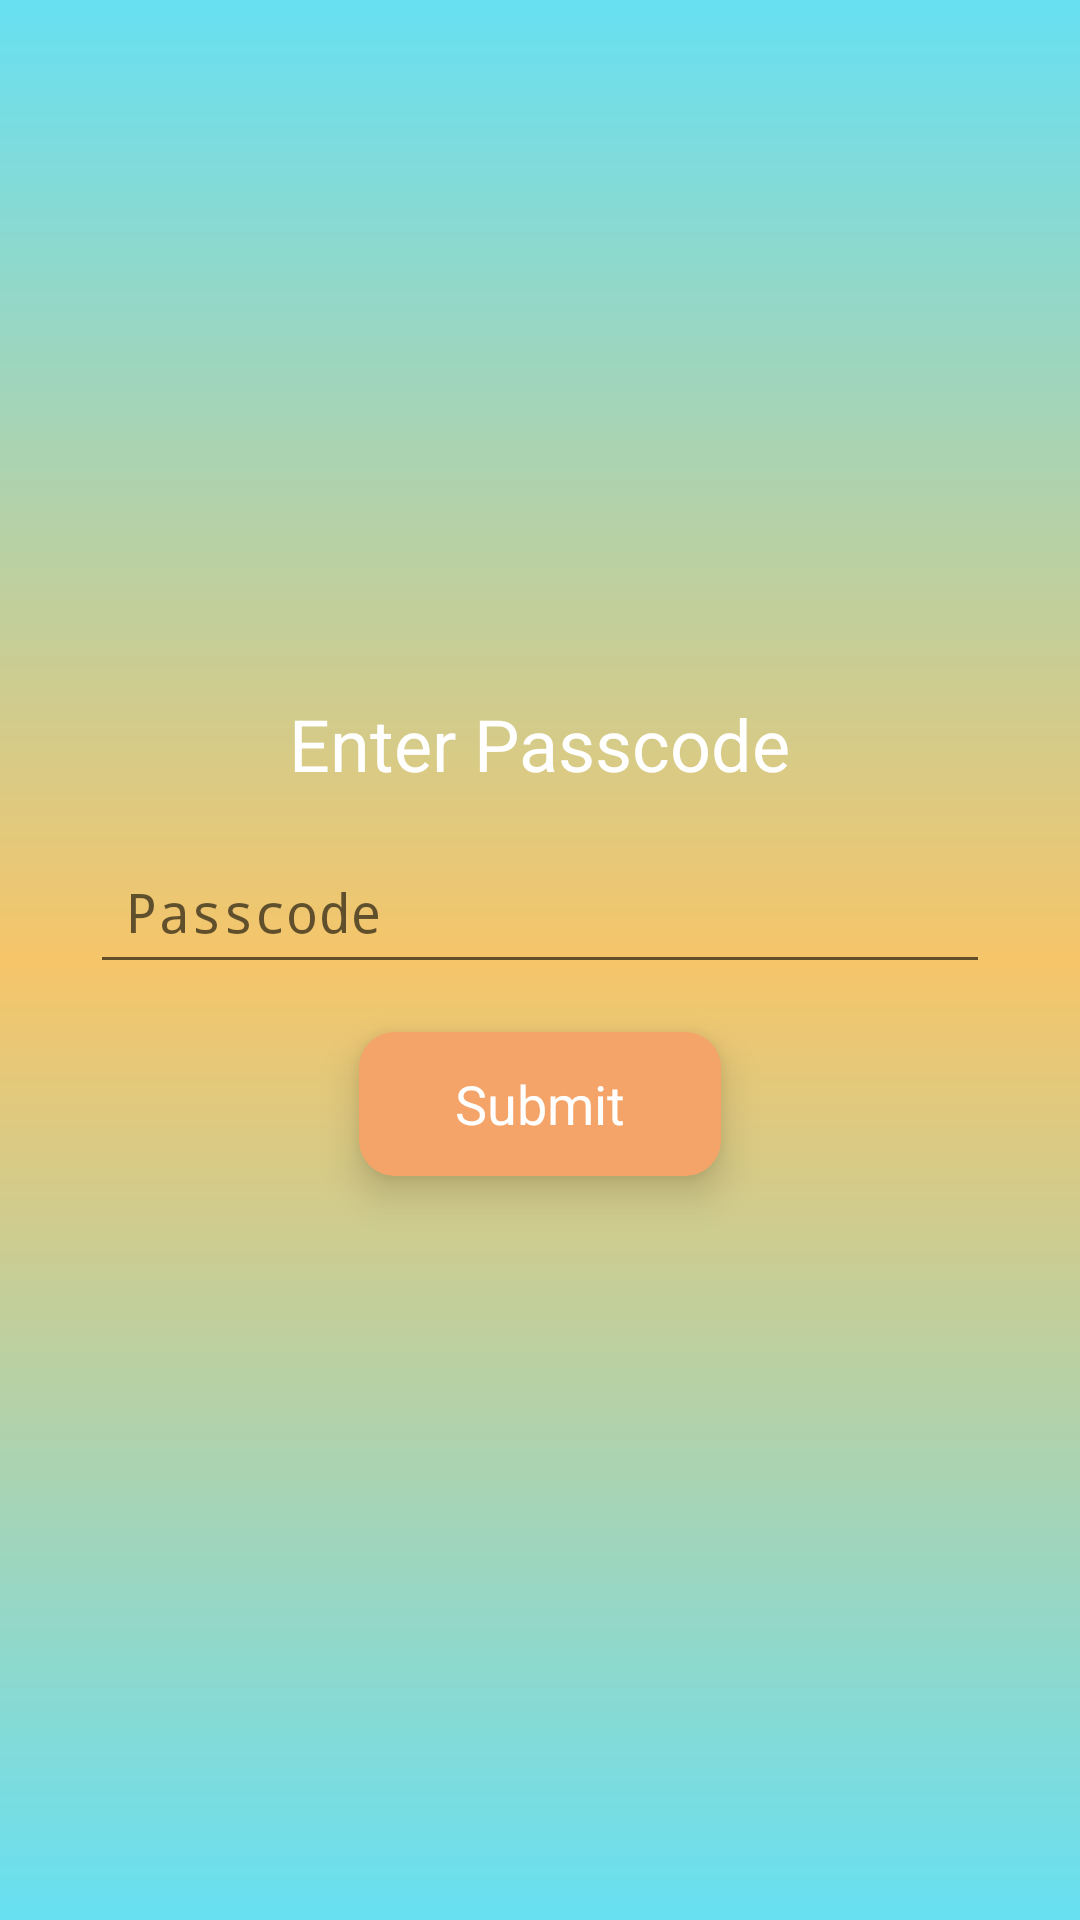

Here is an Android app screen rendered from its layout file. Give the layout XML and the strings, colors and styles it references.
<!-- AndroidManifest.xml: activity theme Theme.AppCompat.Light.NoActionBar -->
<!-- res/layout/activity_parent_passcode.xml -->
<?xml version="1.0" encoding="utf-8"?>
<LinearLayout
        xmlns:android="http://schemas.android.com/apk/res/android"
        android:layout_width="match_parent"
        android:layout_height="match_parent"
        android:orientation="vertical"
        android:gravity="center"
        android:padding="16dp"
        android:background="@drawable/splash_background">

    <TextView
            android:id="@+id/passcodeTitle"
            android:layout_width="wrap_content"
            android:layout_height="wrap_content"
            android:text="Enter Passcode"
            android:textColor="#FFFFFF"
            android:textSize="24sp"
            android:layout_marginBottom="16dp" />

    <EditText
            android:id="@+id/passcodeInput"
            android:layout_width="300dp"
            android:layout_height="48dp"
            android:hint="Passcode"
            android:inputType="numberPassword"
            android:padding="12dp"
            android:layout_marginBottom="16dp" />

    <Button
            android:id="@+id/submitPasscodeButton"
            android:layout_width="wrap_content"
            android:layout_height="wrap_content"
            android:text="Submit"
            android:paddingStart="32dp"
            android:paddingEnd="32dp"
            android:background="@drawable/ripple_button"
            android:textAppearance="?android:attr/textAppearanceMedium"
            android:textColor="#FFFFFF"
            android:stateListAnimator="@animator/button_raise"
            android:elevation="8dp"
            android:layout_gravity="center"
            android:layout_marginBottom="16dp"/>
</LinearLayout>
<!-- resources referenced by this layout -->
<resources>
  <!-- drawable ripple_button (drawable) -->
  <?xml version="1.0" encoding="utf-8"?>
  <ripple xmlns:android="http://schemas.android.com/apk/res/android"
          android:color="?android:attr/colorControlHighlight">
  
      
      <item>
          <shape android:shape="rectangle">
              <corners android:radius="12dp" />
              <solid android:color="#f5a469" />
          </shape>
      </item>
  
      
      <item android:id="@android:id/mask">
          <shape android:shape="rectangle">
              <corners android:radius="12dp" />
              <solid android:color="@android:color/white" />
          </shape>
      </item>
  </ripple>
  <!-- drawable splash_background (drawable) -->
  <?xml version="1.0" encoding="utf-8"?>
  <layer-list xmlns:android="http://schemas.android.com/apk/res/android">
      <item>
          <shape android:shape="rectangle">
              <gradient
                      android:startColor="#67e0f2"
                      android:centerColor="#f6c569"
                      android:endColor="#67e0f2"
                      android:angle="90" />
          </shape>
      </item>
  </layer-list>
</resources>
